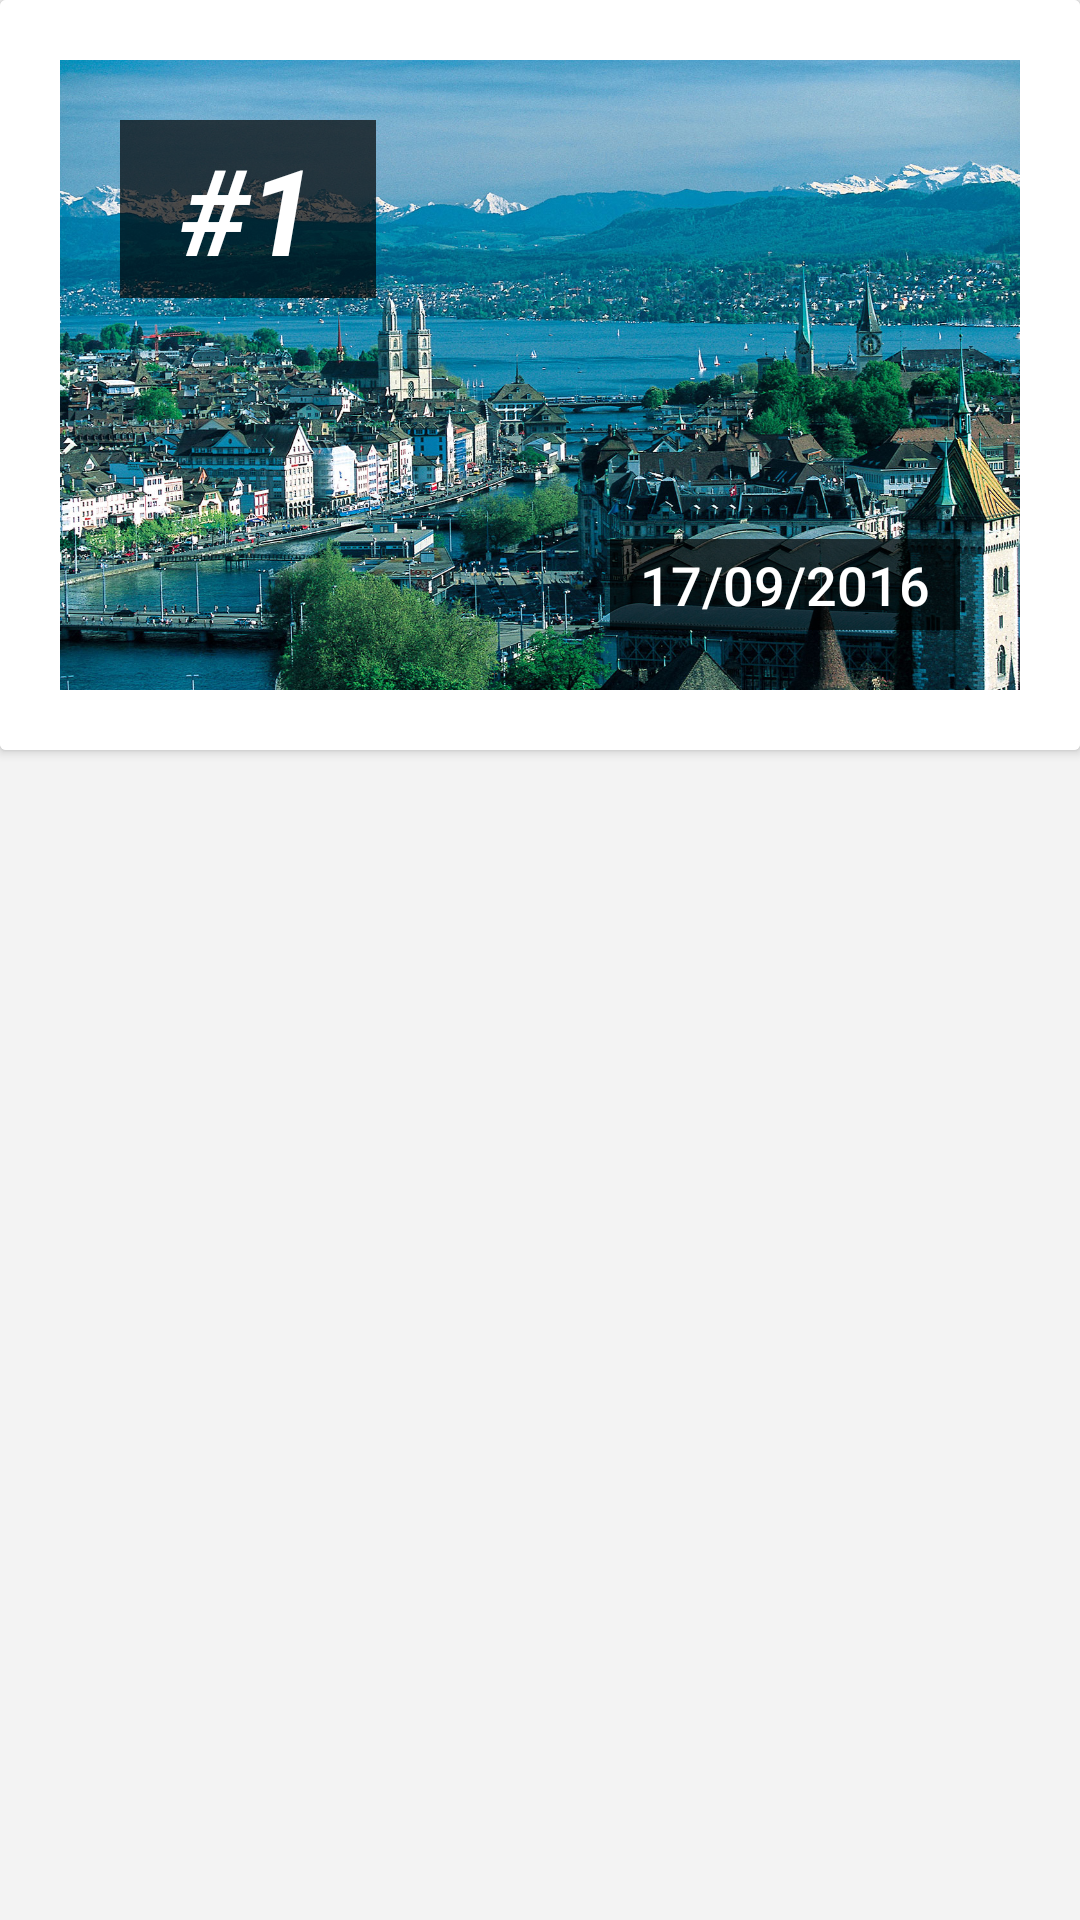

Reconstruct the res/layout file that produces this screen, plus the resources it refers to.
<!-- AndroidManifest.xml: application theme AppTheme -->
<!-- res/layout/asset_card.xml -->
<?xml version="1.0" encoding="utf-8"?>
<FrameLayout xmlns:android="http://schemas.android.com/apk/res/android"
    xmlns:app="http://schemas.android.com/apk/res-auto"
    android:layout_width="match_parent"
    android:layout_height="wrap_content"
    android:background="#F3F3F3"
    android:clipToPadding="false"
    android:orientation="vertical"
    android:paddingBottom="20dp"
    android:paddingLeft="0dp"
    android:paddingRight="0dp">

    <android.support.v7.widget.CardView
        android:layout_width="match_parent"
        android:layout_height="wrap_content"
        app:cardBackgroundColor="#FFFFFF">

        <FrameLayout
            android:layout_width="match_parent"
            android:layout_height="250dp"
            android:background="#FFFFFF"
            android:padding="20dp">

            <ImageView
                android:id="@+id/asset_thumbnail"
                android:layout_width="match_parent"
                android:layout_height="match_parent"
                android:adjustViewBounds="true"
                android:background="#af2222"
                android:scaleType="centerCrop"
                android:src="@mipmap/zurich" />

            <FrameLayout
                android:layout_width="match_parent"
                android:layout_height="match_parent">

                <FrameLayout
                    android:layout_width="wrap_content"
                    android:layout_height="wrap_content"
                    android:layout_gravity="left|top"
                    android:layout_marginLeft="20dp"
                    android:layout_marginTop="20dp"
                    android:background="#b1000000">

                    <TextView
                        android:id="@+id/album_card_text"
                        android:layout_width="wrap_content"
                        android:layout_height="wrap_content"
                        android:layout_gravity="center"
                        android:paddingBottom="3dp"
                        android:paddingLeft="20dp"
                        android:paddingRight="20dp"
                        android:paddingTop="3dp"
                        android:alpha="1"
                        android:text="#1"

                        android:textColor="#FFFFFF"
                        android:textSize="40dp"
                        android:textStyle="bold|italic" />

                </FrameLayout>


                <FrameLayout
                    android:layout_width="wrap_content"
                    android:layout_height="wrap_content"
                    android:layout_gravity="bottom|right"
                    android:layout_marginBottom="20dp"
                    android:layout_marginRight="20dp"
                    android:background="#b1000000">

                    <TextView
                        android:id="@+id/asset_card_date"
                        style="@android:style/TextAppearance.DeviceDefault.Medium"
                        android:layout_width="match_parent"
                        android:layout_height="wrap_content"
                        android:layout_gravity="center_horizontal|center_vertical"
                        android:paddingBottom="3dp"
                        android:paddingLeft="10dp"
                        android:paddingRight="10dp"
                        android:textAlignment="center"
                        android:paddingTop="3dp"
                        android:text="17/09/2016"
                        android:textColor="#FFFFFF" />


                    
                    
                    
                    
                    
                    
                    

                    
                    
                    
                    
                    
                    
                    
                    
                    
                    
                    
                    

                    
                </FrameLayout>
            </FrameLayout>
        </FrameLayout>
    </android.support.v7.widget.CardView>
</FrameLayout>
<!-- resources referenced by this layout -->
<resources>
  <!-- mipmap zurich: jpg bitmap (mipmap-hdpi, 605091 bytes) -->
  <style name="AppTheme" parent="@style/Theme.AppCompat.Light">
          
          <item name="colorPrimary">@color/colorPrimary</item>
          <item name="colorPrimaryDark">@color/colorPrimary</item>
          <item name="colorAccent">@color/colorAccent</item>
          <item name="android:windowTitleBackgroundStyle">@color/colorPrimary</item>
  
  
          <item name="android:statusBarColor">@color/colorPrimary</item>
          <item name="android:navigationBarColor">@color/colorPrimary</item>
          <item name="android:windowTranslucentStatus">false</item>
          <item name="android:windowTranslucentNavigation">false</item>
      </style>
  <color name="colorPrimary">#353535</color>
  <color name="colorAccent">#F03A47</color>
</resources>
